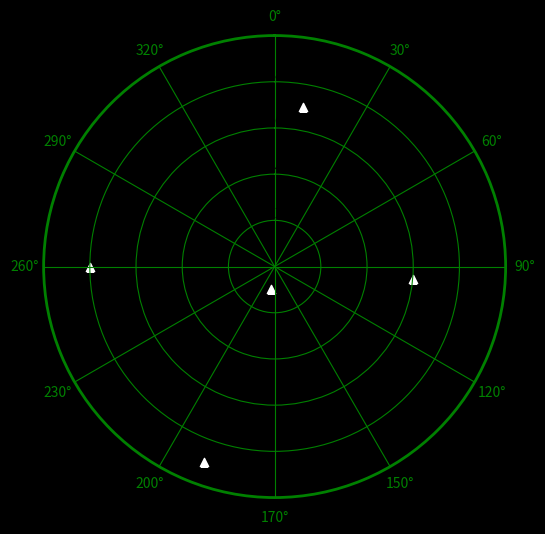

This chart was generated by the following Python code:
import matplotlib.pyplot as plt
import numpy as np

def graphScreen(planes, plane_angles):
    categories = ['0°', '30°', '60°', '90°', '120°', '150°', '170°', '200°', '230°', '260°', '290°', '320°']
    num_vars = len(categories)
    
    angles = np.linspace(0, 2 * np.pi, num_vars, endpoint=False).tolist()
    angles += angles[:1]

    fig, ax = plt.subplots(facecolor='black', figsize=(6, 6), subplot_kw=dict(polar=True))
    fig.canvas.manager.set_window_title("Radar Sensor")
    ax.set_facecolor('black')
    ax.grid(True, color="green")

    ax.spines['polar'].set_edgecolor(color='green')
    ax.spines['polar'].set_linewidth(2)

    ax.set_theta_offset(np.pi / 2)
    ax.set_theta_direction(-1)
    ax.set_thetagrids(np.degrees(angles[:-1]), categories, color="green")
    ax.set_ylim(0, 10)
    ax.set_rlabel_position(0)

    ax.scatter(plane_angles, planes, marker='^', color='white')

    plt.show()

planes = [7, 9, 6, 1, 8] 
plane_degrees = [10, 200, 95, 190, 270]  
plane_angles = np.radians(plane_degrees)

graphScreen(planes, plane_angles)
